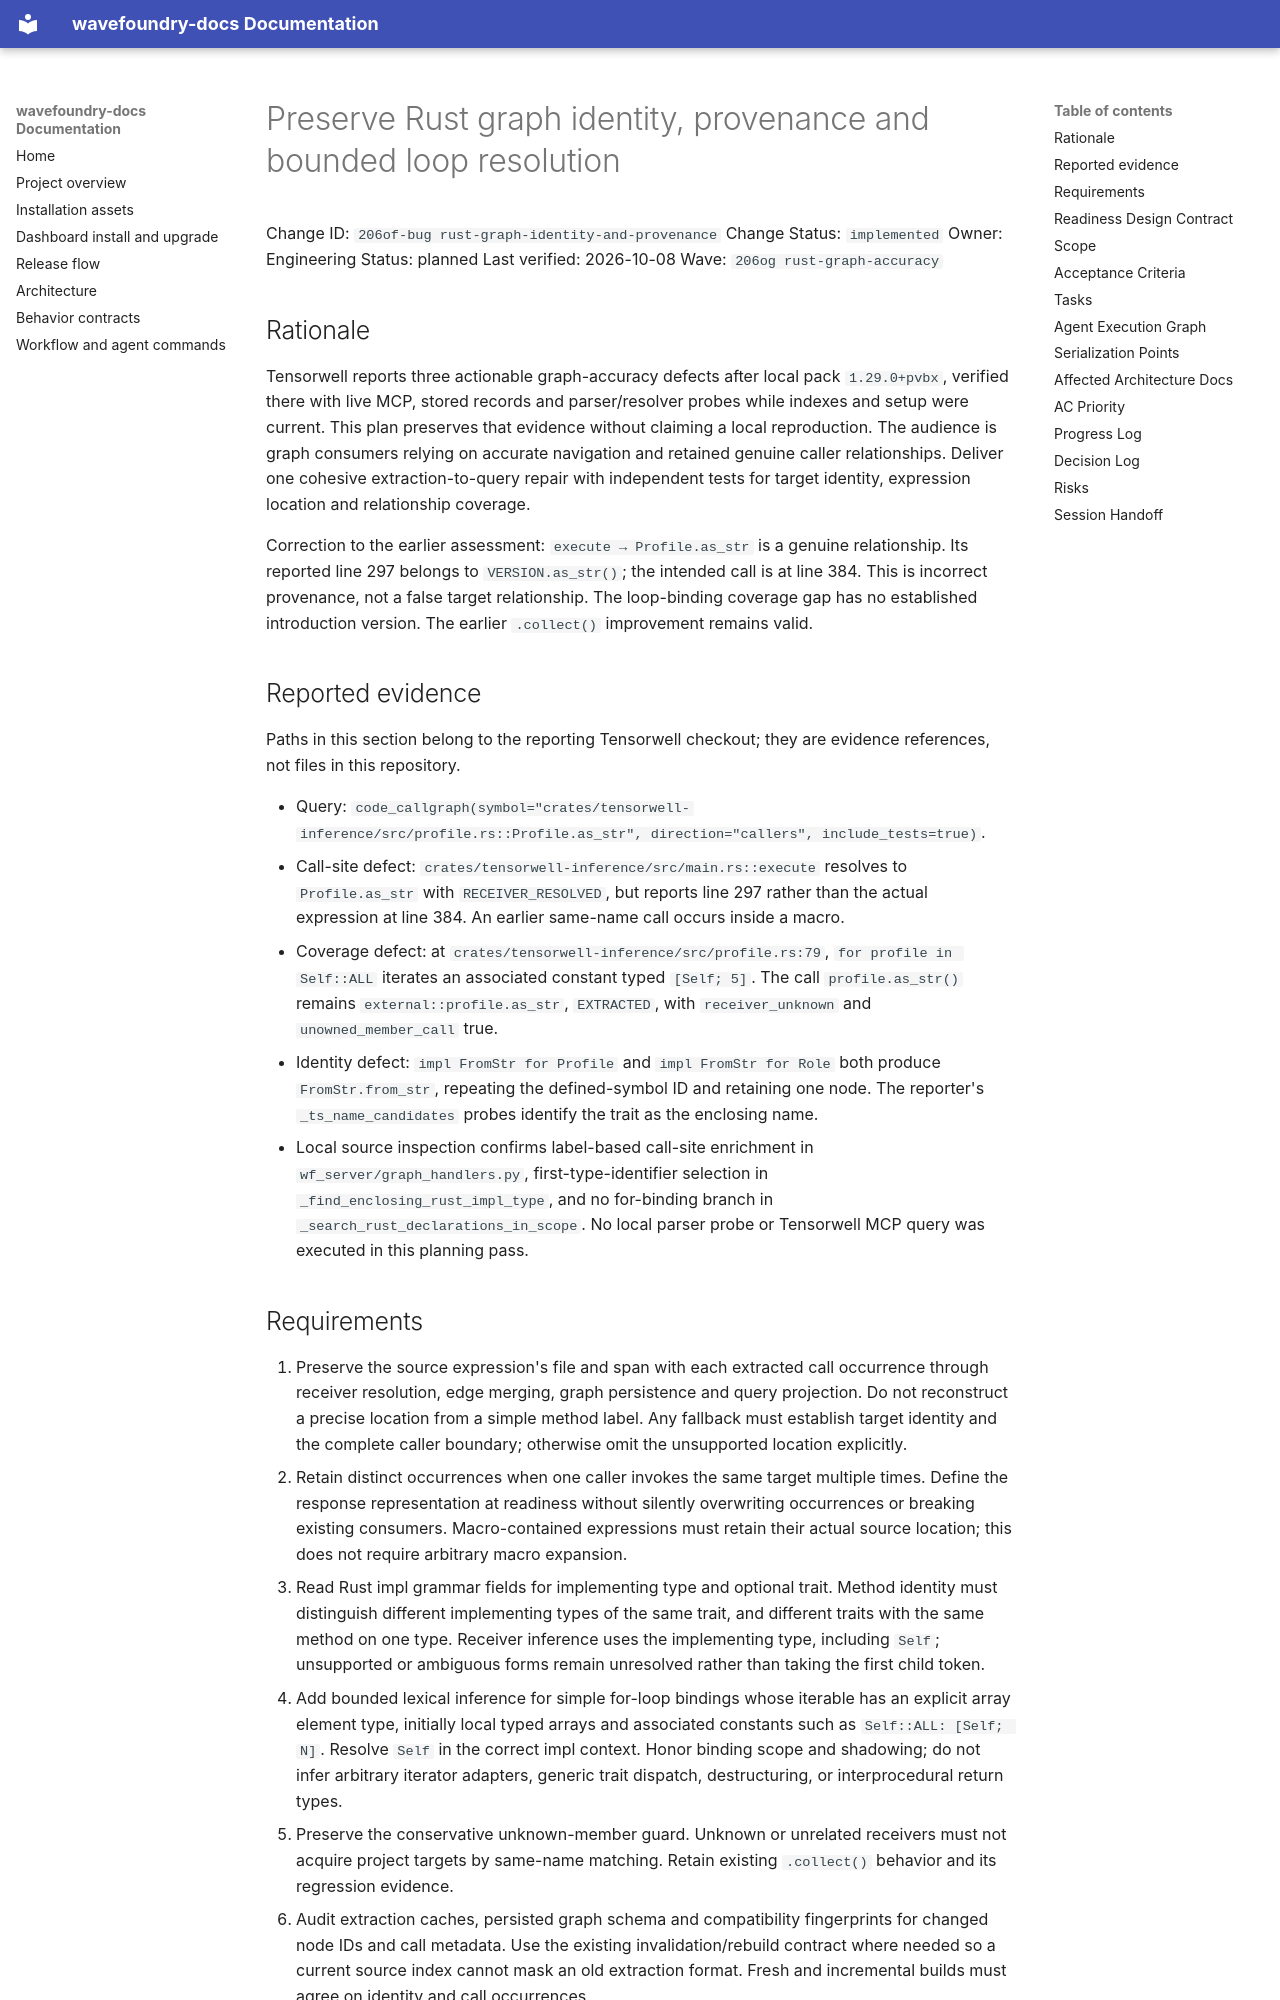

repository: coryhacking/wavefoundry · page: waves/206og rust-graph-accuracy/206of-bug rust-graph-identity-and-provenance/index.html · generator: mkdocs

# Preserve Rust graph identity, provenance and bounded loop resolution

Change ID: `206of-bug rust-graph-identity-and-provenance`
Change Status: `implemented`
Owner: Engineering
Status: planned
Last verified: 2026-10-08
Wave: `206og rust-graph-accuracy`

## Rationale

Tensorwell reports three actionable graph-accuracy defects after local pack `1.29.0+pvbx`, verified there with live MCP, stored records and parser/resolver probes while indexes and setup were current. This plan preserves that evidence without claiming a local reproduction. The audience is graph consumers relying on accurate navigation and retained genuine caller relationships. Deliver one cohesive extraction-to-query repair with independent tests for target identity, expression location and relationship coverage.

Correction to the earlier assessment: `execute → Profile.as_str` is a genuine relationship. Its reported line 297 belongs to `VERSION.as_str()`; the intended call is at line 384. This is incorrect provenance, not a false target relationship. The loop-binding coverage gap has no established introduction version. The earlier `.collect()` improvement remains valid.

## Reported evidence

Paths in this section belong to the reporting Tensorwell checkout; they are evidence references, not files in this repository.

- Query: `code_callgraph(symbol="crates/tensorwell-inference/src/profile.rs::Profile.as_str", direction="callers", include_tests=true)`.
- Call-site defect: `crates/tensorwell-inference/src/main.rs::execute` resolves to `Profile.as_str` with `RECEIVER_RESOLVED`, but reports line 297 rather than the actual expression at line 384. An earlier same-name call occurs inside a macro.
- Coverage defect: at `crates/tensorwell-inference/src/profile.rs:79`, `for profile in Self::ALL` iterates an associated constant typed `[Self; 5]`. The call `profile.as_str()` remains `external::profile.as_str`, `EXTRACTED`, with `receiver_unknown` and `unowned_member_call` true.
- Identity defect: `impl FromStr for Profile` and `impl FromStr for Role` both produce `FromStr.from_str`, repeating the defined-symbol ID and retaining one node. The reporter's `_ts_name_candidates` probes identify the trait as the enclosing name.
- Local source inspection confirms label-based call-site enrichment in `wf_server/graph_handlers.py`, first-type-identifier selection in `_find_enclosing_rust_impl_type`, and no for-binding branch in `_search_rust_declarations_in_scope`. No local parser probe or Tensorwell MCP query was executed in this planning pass.
